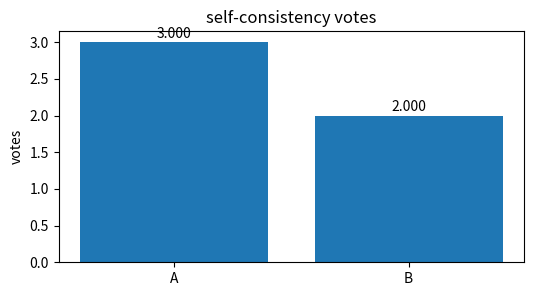
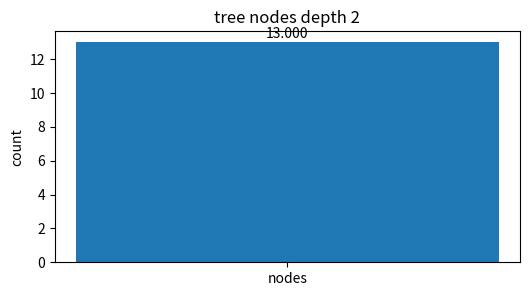
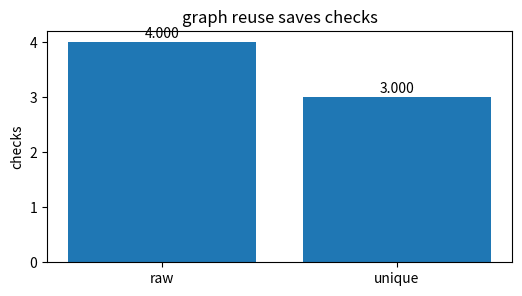
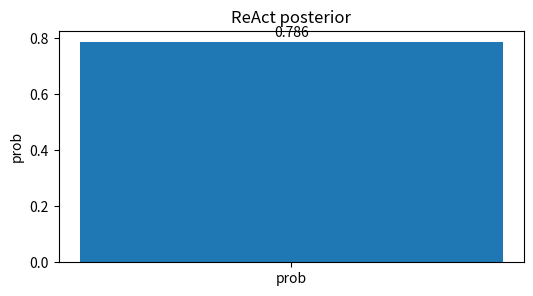
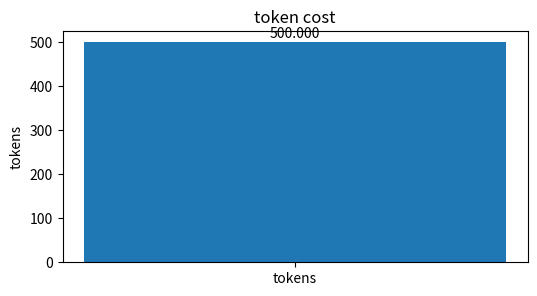

These charts were generated, in order, by the following Python code:
import numpy as np, matplotlib.pyplot as plt, math, itertools
np.random.seed(0)
def softmax(x):
    x=np.asarray(x,dtype=float); z=x-x.max(); e=np.exp(z); return e/e.sum()
def sigmoid(x): return 1/(1+math.exp(-x))
def ce(p): return -math.log(float(p))
def kl(p,q):
    p=np.asarray(p,dtype=float); q=np.asarray(q,dtype=float)
    return float(np.sum(p*np.log(p/q)))
print('setup ok')

# self-consistency votes
labels=['A', 'B']; vals=np.array([3, 2],dtype=float)
plt.figure(figsize=(6,3)); plt.bar(labels, vals); plt.ylabel('votes'); plt.title('self-consistency votes')
for i,v in enumerate(vals): plt.text(i, v+0.02*max(1, float(vals.max())), f'{v:.3f}', ha='center')
assert vals[0]>vals[1]

# tree nodes depth 2
labels=['nodes']; vals=np.array([13],dtype=float)
plt.figure(figsize=(6,3)); plt.bar(labels, vals); plt.ylabel('count'); plt.title('tree nodes depth 2')
for i,v in enumerate(vals): plt.text(i, v+0.02*max(1, float(vals.max())), f'{v:.3f}', ha='center')
assert vals[0]==13

# graph reuse saves checks
labels=['raw', 'unique']; vals=np.array([4, 3],dtype=float)
plt.figure(figsize=(6,3)); plt.bar(labels, vals); plt.ylabel('checks'); plt.title('graph reuse saves checks')
for i,v in enumerate(vals): plt.text(i, v+0.02*max(1, float(vals.max())), f'{v:.3f}', ha='center')
assert vals[1]<vals[0]

# ReAct posterior
labels=['prob']; vals=np.array([0.786],dtype=float)
plt.figure(figsize=(6,3)); plt.bar(labels, vals); plt.ylabel('prob'); plt.title('ReAct posterior')
for i,v in enumerate(vals): plt.text(i, v+0.02*max(1, float(vals.max())), f'{v:.3f}', ha='center')
assert vals[0]>0.78

# token cost
labels=['tokens']; vals=np.array([500],dtype=float)
plt.figure(figsize=(6,3)); plt.bar(labels, vals); plt.ylabel('tokens'); plt.title('token cost')
for i,v in enumerate(vals): plt.text(i, v+0.02*max(1, float(vals.max())), f'{v:.3f}', ha='center')
assert vals[0]==500
